Run: headless pygame with SDL's dummy video driver; simulated clock (each Clock.tick advances the game by its frame time, no real sleeping); random seed 0; keys injected as events and as key.get_pressed() state; no mouse input.
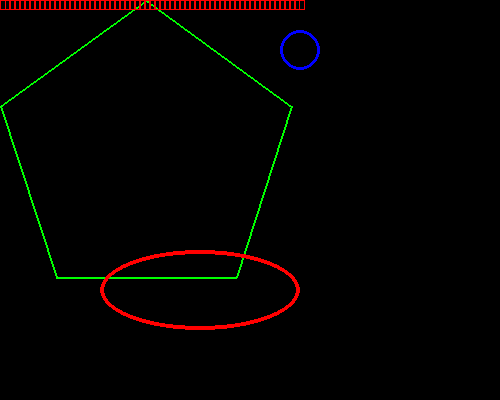
Frame 1 of 4 · flips 1–60 · no input
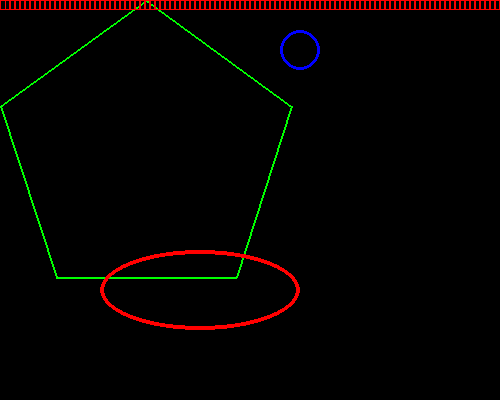
Frame 2 of 4 · flips 61–180 · tapped SPACE, RETURN · held RIGHT (→), D
Frame 3 of 4 · flips 181–300 · held DOWN (↓), S · screen unchanged from frame 2, image omitted
Frame 4 of 4 · flips 301–420 · held LEFT (←), A, UP (↑), W · screen unchanged from frame 3, image omitted

The pygame program that drew these frames:

import pygame, sys, time
from pygame.locals import *

pygame.init()
DISPLAYSURF = pygame.display.set_mode((500, 400),0,32)
pygame.display.set_caption('Hello')
BLACK = (0, 0, 0)
WHITE = (255, 255, 255)
RED   = (255, 0, 0)
GREEN = (0, 255, 0)
BLUE  = (0, 0, 255)
mycolors =[BLACK, BLUE, GREEN, WHITE, RED]
DISPLAYSURF.fill(BLACK)
pygame.draw.polygon(DISPLAYSURF, GREEN, ((146, 0), (291, 106), (236, 277), (56, 277), (0, 106)),2)
myrect = pygame.Rect(0,0,10,10);
pygame.draw.circle(DISPLAYSURF, BLUE, (300, 50), 20, 3)
pygame.draw.ellipse(DISPLAYSURF, RED, (100, 250, 200, 80), 4)
# i = 0
while True: # main game loop
	# i +=1
	pygame.draw.rect(DISPLAYSURF, RED, myrect,1)
	myrect.left +=5
	# DISPLAYSURF.fill(i%4)
	for event in pygame.event.get():
	    if event.type == QUIT:
	        pygame.quit()
	        sys.exit()
	pygame.display.update()
	time.sleep(1)
